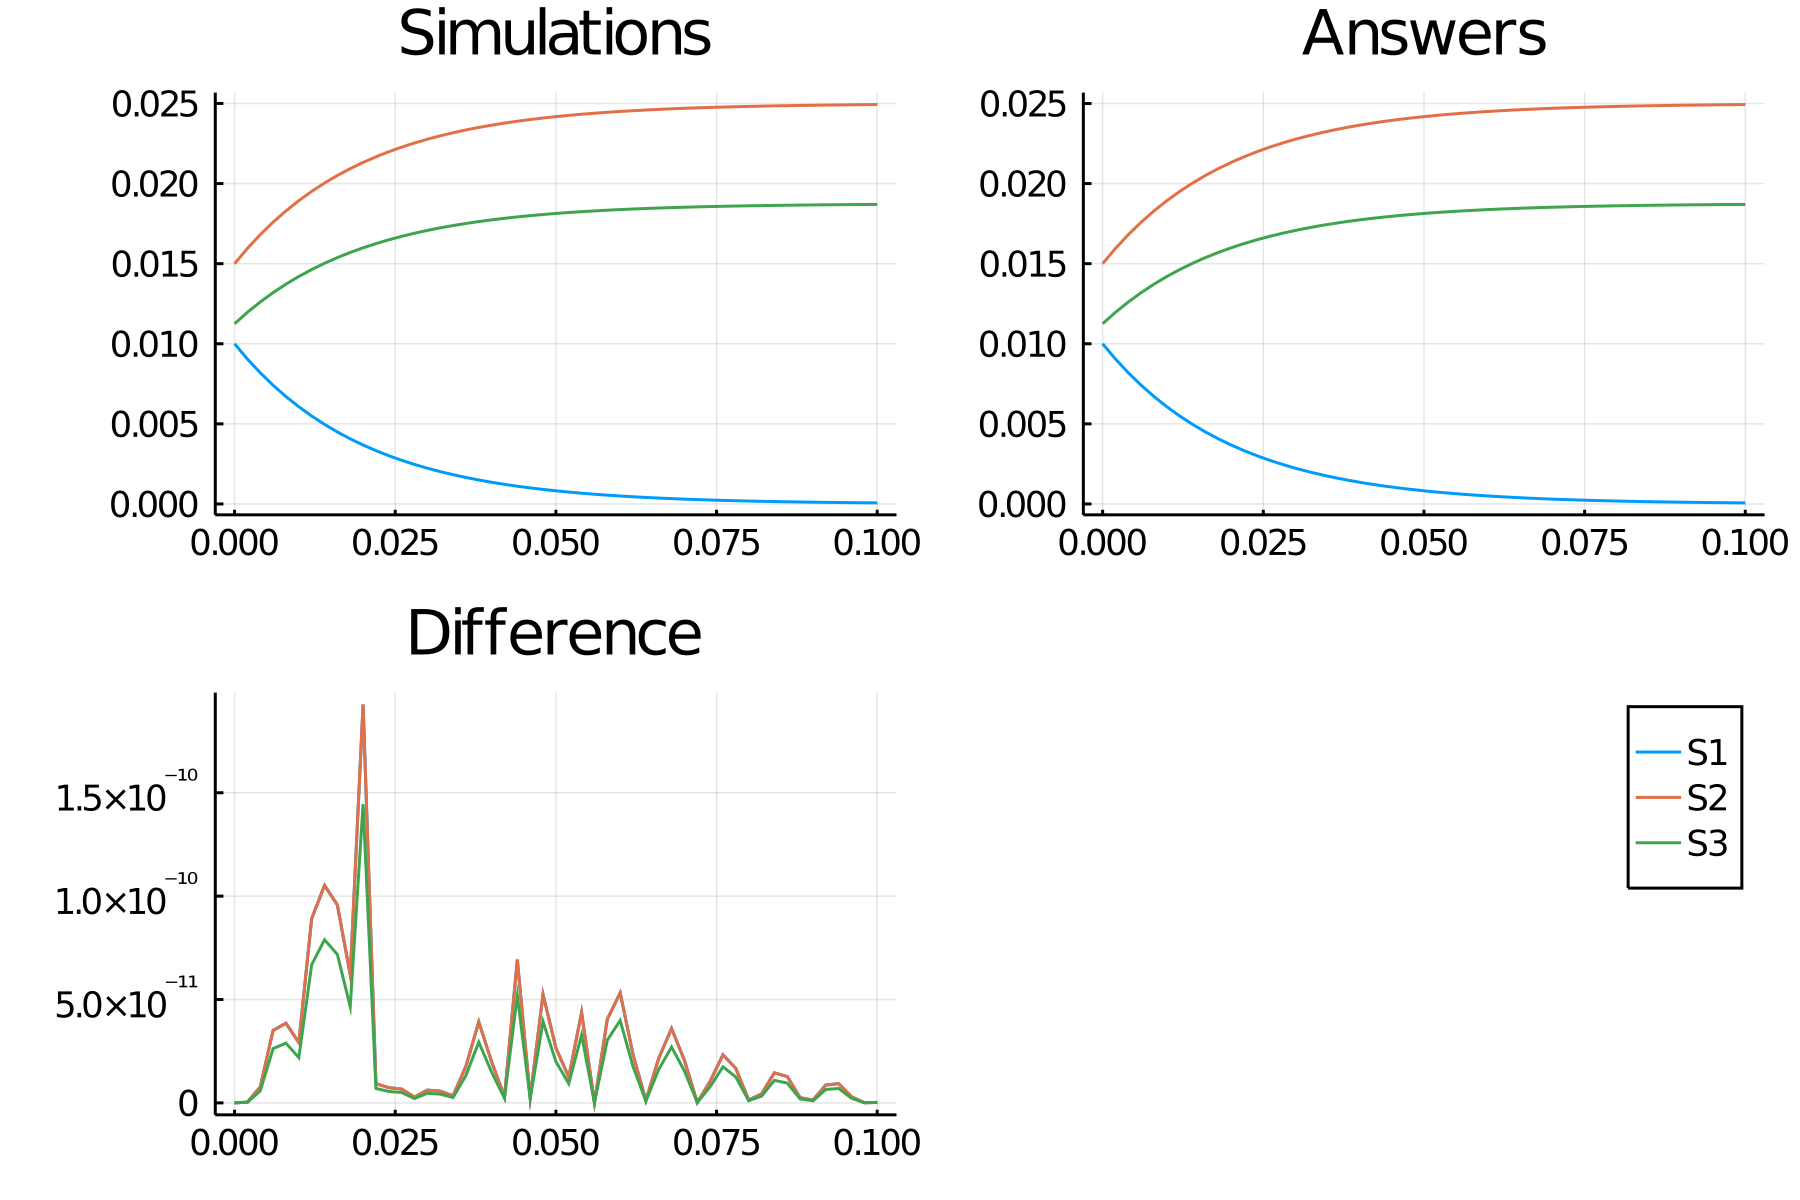

The data file committed next to this chart (first rows):
time, S1_, S2_, S3_
0.0, 0.01, 0.015, 0.01125
0.002, 0.009048, 0.01595, 0.01196
0.004, 0.008187, 0.01681, 0.01261
0.006, 0.007408, 0.01759, 0.01319
0.008, 0.006703, 0.0183, 0.01372
0.01, 0.006065, 0.01893, 0.0142
0.012, 0.005488, 0.01951, 0.01463
0.014, 0.004966, 0.02003, 0.01503
0.016, 0.004493, 0.02051, 0.01538
0.018, 0.004066, 0.02093, 0.0157
0.02, 0.003679, 0.02132, 0.01599
0.022, 0.003329, 0.02167, 0.01625
0.024, 0.003012, 0.02199, 0.01649
0.026, 0.002725, 0.02227, 0.01671
0.028, 0.002466, 0.02253, 0.0169
0.03, 0.002231, 0.02277, 0.01708
0.032, 0.002019, 0.02298, 0.01724
0.034, 0.001827, 0.02317, 0.01738
0.036, 0.001653, 0.02335, 0.01751
0.038, 0.001496, 0.0235, 0.01763
0.04, 0.001353, 0.02365, 0.01773
0.042, 0.001225, 0.02378, 0.01783
0.044, 0.001108, 0.02389, 0.01792
0.046, 0.001003, 0.024, 0.018
0.048, 0.0009072, 0.02409, 0.01807
0.05, 0.0008208, 0.02418, 0.01813
0.052, 0.0007427, 0.02426, 0.01819
0.054, 0.0006721, 0.02433, 0.01825
0.056, 0.0006081, 0.02439, 0.01829
0.058, 0.0005502, 0.02445, 0.01834
0.06, 0.0004979, 0.0245, 0.01838
0.062, 0.0004505, 0.02455, 0.01841
0.064, 0.0004076, 0.02459, 0.01844
0.066, 0.0003688, 0.02463, 0.01847
0.068, 0.0003337, 0.02467, 0.0185
0.07, 0.000302, 0.0247, 0.01852
0.072, 0.0002732, 0.02473, 0.01855
0.074, 0.0002472, 0.02475, 0.01856
0.076, 0.0002237, 0.02478, 0.01858
0.078, 0.0002024, 0.0248, 0.0186
0.08, 0.0001832, 0.02482, 0.01861
0.082, 0.0001657, 0.02483, 0.01863
0.084, 0.00015, 0.02485, 0.01864
0.086, 0.0001357, 0.02486, 0.01865
0.088, 0.0001228, 0.02488, 0.01866
0.09, 0.0001111, 0.02489, 0.01867
0.092, 0.0001005, 0.0249, 0.01867
0.094, 9.095277071412557e-5, 0.02491, 0.01868
0.096, 8.229747021621441e-5, 0.02492, 0.01869
0.098, 7.44658304613602e-5, 0.02493, 0.01869
0.1, 6.737946976655003e-5, 0.02493, 0.0187
